Run: headless pygame with SDL's dummy video driver; simulated clock (each Clock.tick advances the game by its frame time, no real sleeping); random seed 0; keys injected as events and as key.get_pressed() state; mouse plan: one left click at the window centre at the start of phase 2, then a move to the lower-right quarter at the start of phase 3.
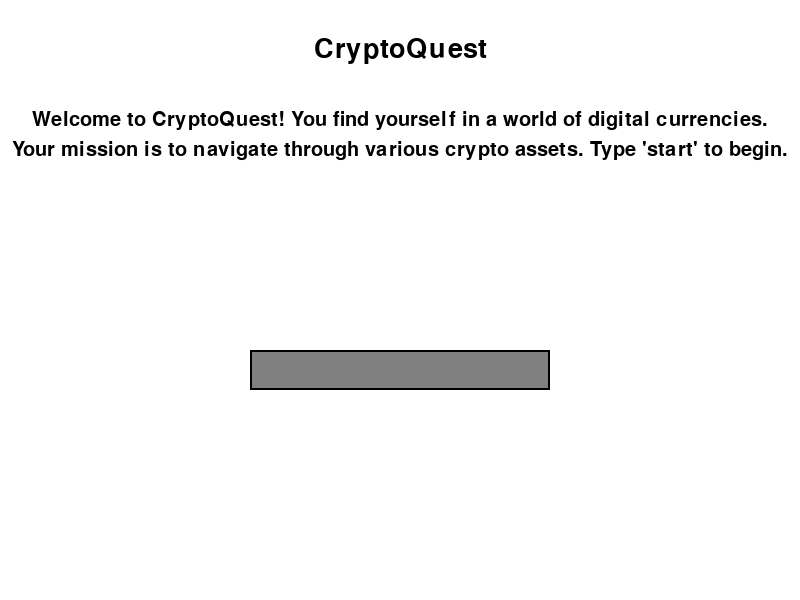
Frame 1 of 4 · flips 1–60 · no input
Frame 2 of 4 · flips 61–180 · clicked the window centre · tapped SPACE, RETURN · held RIGHT (→), D · screen unchanged from frame 1, image omitted
Frame 3 of 4 · flips 181–300 · moved the mouse to the lower-right quarter · held DOWN (↓), S · screen unchanged from frame 2, image omitted
Frame 4 of 4 · flips 301–420 · held LEFT (←), A, UP (↑), W · screen unchanged from frame 3, image omitted

The pygame program that drew these frames:

import pygame
from pygame.locals  import *

# Initialize pygame
pygame.init()

# Set up the screen
WIDTH, HEIGHT = 800, 600
screen = pygame.display.set_mode((WIDTH, HEIGHT))
pygame.display.set_caption("CryptoQuest")

# Define colors
WHITE = (255, 255, 255)
BLACK = (0, 0, 0)
GRAY = (128, 128, 128)

# Set up fonts
font = pygame.font.SysFont(None, 40)
small_font = pygame.font.SysFont(None, 30)

# Function to display text on screen
def display_text(text, x, y, font, color=BLACK):
    text_surface = font.render(text, True, color)
    text_rect = text_surface.get_rect()
    text_rect.center = (x, y)
    screen.blit(text_surface, text_rect)

# Function to display text input box
def display_input_box(x, y, width, height, font, text):
    pygame.draw.rect(screen, GRAY, (x, y, width, height))
    pygame.draw.rect(screen, BLACK, (x, y, width, height), 2)
    display_text(text, x + width // 2, y + height // 2, font, BLACK)

# Main game loop
def main():
    running = True
    input_active = False
    input_text = ""
    while running:
        screen.fill(WHITE)
        display_text("CryptoQuest", WIDTH//2, 50, font, BLACK)
        display_text("Welcome to CryptoQuest! You find yourself in a world of digital currencies.", WIDTH//2, 120, small_font, BLACK)
        display_text("Your mission is to navigate through various crypto assets. Type 'start' to begin.", WIDTH//2, 150, small_font, BLACK)

        for event in pygame.event.get():
            if event.type == pygame.QUIT:
                running = False
            elif event.type == pygame.MOUSEBUTTONDOWN:
                if input_rect.collidepoint(event.pos):
                    input_active = not input_active
                else:
                    input_active = False
            elif event.type == pygame.KEYDOWN:
                if input_active:
                    if event.key == pygame.K_RETURN:
                        handle_input(input_text)
                        input_text = ""
                    elif event.key == pygame.K_BACKSPACE:
                        input_text = input_text[:-1]
                    else:
                        input_text += event.unicode

        # Render the input box
        input_rect = pygame.Rect(WIDTH//2 - 150, HEIGHT//2 + 50, 300, 40)
        display_input_box(WIDTH//2 - 150, HEIGHT//2 + 50, 300, 40, font, input_text)

        pygame.display.update()

    pygame.quit()

# Function to handle user input
def handle_input(text):
    if text.strip().lower() == 'start':
        start_game()
    else:
        print("Invalid input! Type 'start' to begin.")

# Function to start the game
def start_game():
    screen.fill(WHITE)
    display_text("Choose your crypto asset:", WIDTH//2, 50, font, BLACK)
    display_text("XRP (Press 'x')", WIDTH//4, HEIGHT//2, font, BLACK)
    display_text("BitCoin (Press 'b')", WIDTH//4 * 2, HEIGHT//2, font, BLACK)
    display_text("DogeCoin (Press 'd')", WIDTH//4 * 3, HEIGHT//2, font, BLACK)
    display_text("Ethereum (Press 'e')", WIDTH//4 * 4, HEIGHT//2, font, BLACK)

    while True:
        for event in pygame.event.get():
            if event.type == pygame.QUIT:
                pygame.quit()
            if event.type == pygame.KEYDOWN:
                if event.key == pygame.K_x:
                    show_crypto_info("XRP")
                elif event.key == pygame.K_b:  
                    show_crypto_info("BitCoin")
                elif event.key == pygame.K_d:
                    show_crypto_info("DogeCoin")
                elif event.key == pygame.K_e:
                    show_crypto_info("Ethereum")

        pygame.display.update()

# Function to display crypto information
def show_crypto_info(asset):
    screen.fill(WHITE)
    if asset == "XRP":
        display_text("XRP Information", WIDTH//2, 50, font, BLACK)
        display_text("Value", WIDTH//4, HEIGHT//2, font, BLACK)
        display_text("MarketCap", WIDTH//4 * 3, HEIGHT//2, font, BLACK)
    elif asset == "BitCoin":
        display_text("BitCoin Information", WIDTH//2, 50, font, BLACK)
        display_text("Value", WIDTH//4, HEIGHT//2, font, BLACK)
        display_text("MarketCap", WIDTH//4 * 3, HEIGHT//2, font, BLACK)
    # Add similar blocks for DogeCoin and Ethereum

    while True:
        for event in pygame.event.get():
            if event.type == pygame.QUIT:
                pygame.quit()

        pygame.display.update()

if __name__ == "__main__":
    main()
